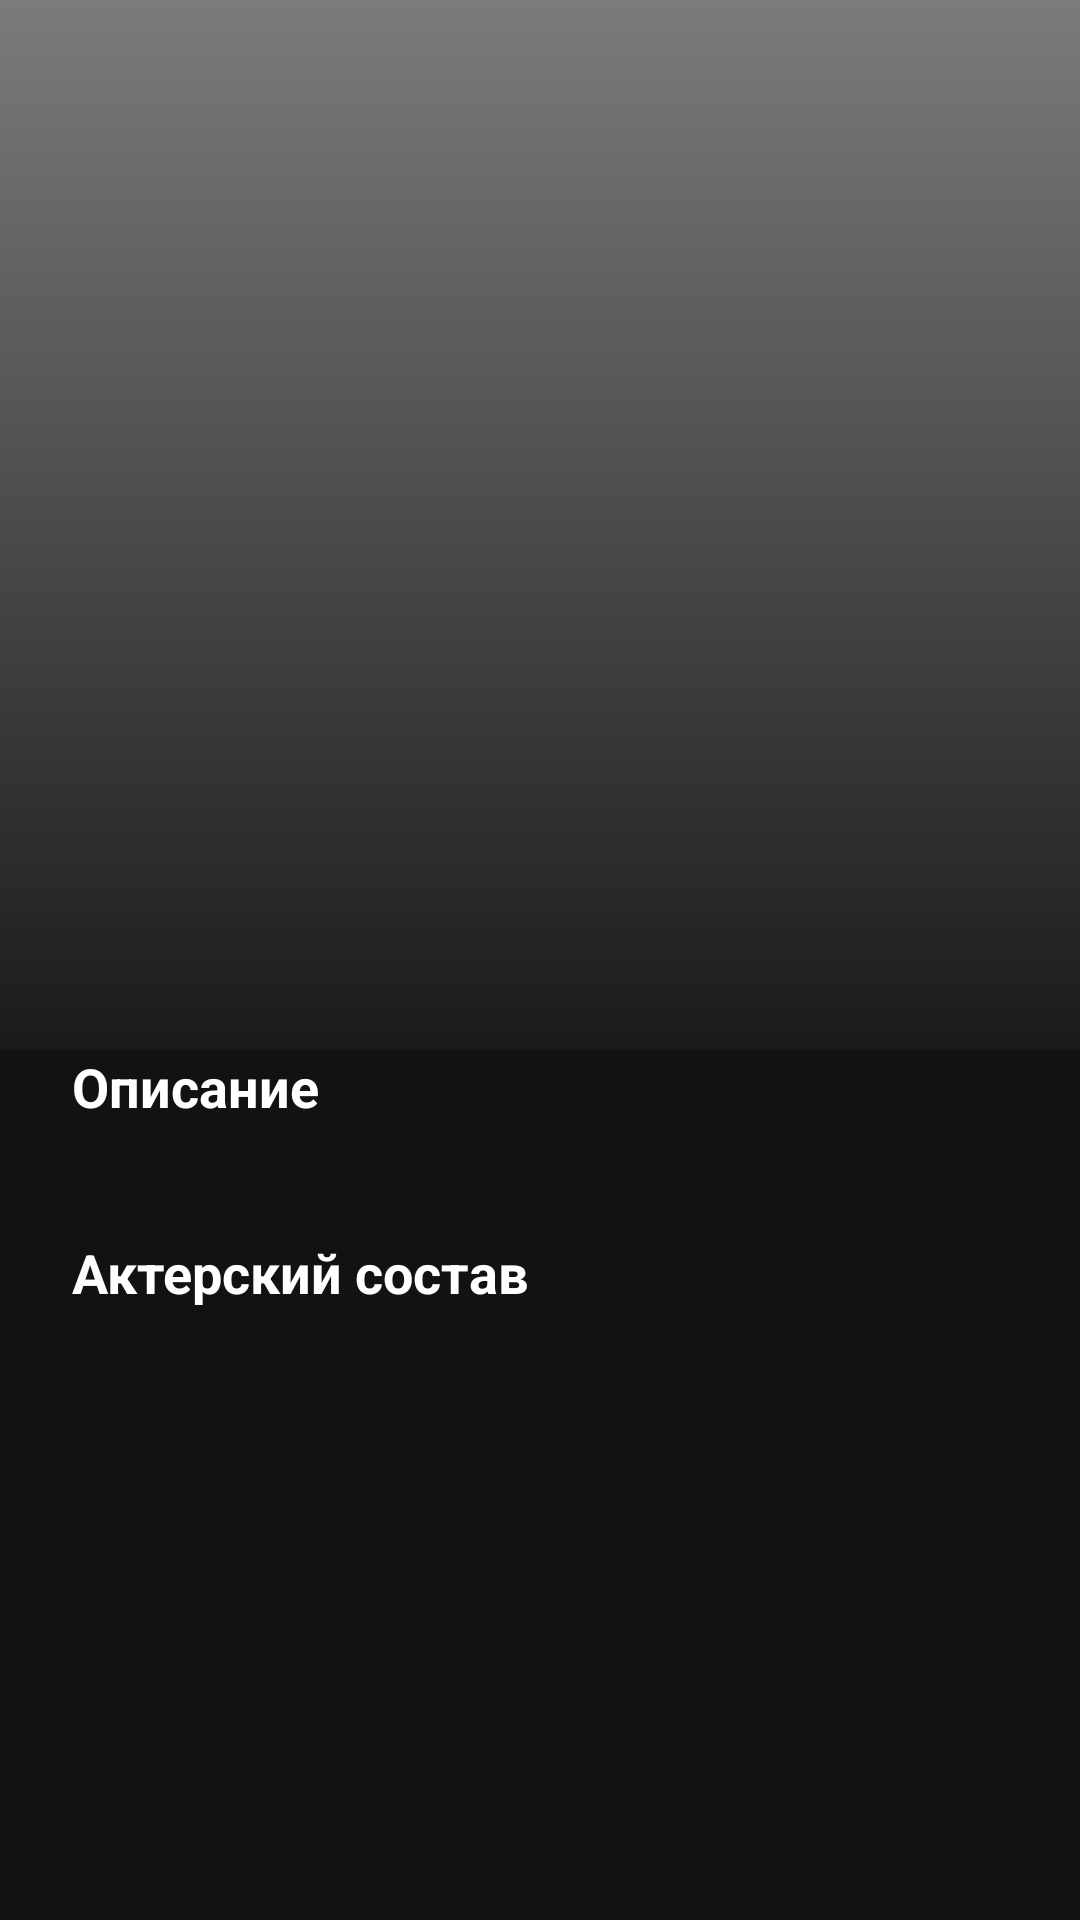

Reconstruct the res/layout file that produces this screen, plus the resources it refers to.
<!-- AndroidManifest.xml: application theme Theme.MostPopularFilms -->
<!-- res/layout/fragment_details.xml -->
<?xml version="1.0" encoding="utf-8"?>
<androidx.constraintlayout.motion.widget.MotionLayout xmlns:android="http://schemas.android.com/apk/res/android"
    xmlns:app="http://schemas.android.com/apk/res-auto"
    xmlns:tools="http://schemas.android.com/tools"
    android:layout_width="match_parent"
    android:layout_height="match_parent"
    android:fitsSystemWindows="true"
    app:layoutDescription="@xml/activity_main_scene"
    tools:context=".ui.MainActivity">

    <View
        android:id="@+id/view2"
        android:layout_width="match_parent"
        android:layout_height="380dp"
        android:background="@drawable/bg_gradient"
        app:layout_constraintEnd_toEndOf="parent"
        app:layout_constraintHorizontal_bias="0.0"
        app:layout_constraintStart_toStartOf="parent"
        app:layout_constraintTop_toTopOf="parent" />

    <androidx.constraintlayout.motion.widget.MotionLayout
        android:id="@+id/constraintLayout"
        android:layout_width="match_parent"
        android:layout_height="350dp"
        app:layoutDescription="@xml/activity_main_xml_constraintlayout_scene"
        app:layout_constraintEnd_toEndOf="parent"
        app:layout_constraintHorizontal_bias="0.0"
        app:layout_constraintStart_toStartOf="parent"
        app:layout_constraintTop_toTopOf="parent">

        <ImageView
            android:id="@+id/ivAlbum"
            android:layout_width="300dp"
            android:layout_height="370dp"
            android:src="@drawable/ic_no_image"
            app:layout_constraintBottom_toBottomOf="parent"
            app:layout_constraintEnd_toEndOf="parent"
            app:layout_constraintStart_toStartOf="parent"
            app:layout_constraintTop_toTopOf="parent" />

        <TextView
            android:id="@+id/tvPlaylistTitle"
            style="@style/TitleTextStyle"
            android:layout_width="wrap_content"
            android:layout_height="wrap_content"
            android:layout_marginTop="16dp"
            app:layout_constraintEnd_toEndOf="parent"
            app:layout_constraintStart_toStartOf="parent"
            app:layout_constraintTop_toBottomOf="@+id/ivAlbum"
            tools:text="Король Лев (1994)" />

        <TextView
            android:id="@+id/textView5"
            style="@style/CaptionTextStyle"
            android:layout_width="wrap_content"
            android:layout_height="wrap_content"
            android:layout_marginTop="@dimen/default_margin_tiny"
            app:layout_constraintEnd_toEndOf="parent"
            app:layout_constraintStart_toStartOf="parent"
            app:layout_constraintTop_toBottomOf="@+id/tvPlaylistTitle"
            tools:text=" 4,200,666 " />

        <ImageView
            android:id="@+id/ivBack"
            android:layout_width="@dimen/ic_size_16dp"
            android:layout_height="@dimen/ic_size_16dp"
            android:layout_marginStart="@dimen/default_margin"
            android:layout_marginTop="@dimen/default_margin_huge"
            android:src="@drawable/ic_back"
            app:layout_constraintStart_toStartOf="parent"
            app:layout_constraintTop_toTopOf="parent" />

    </androidx.constraintlayout.motion.widget.MotionLayout>

    <View
        android:id="@+id/view"
        android:layout_width="0dp"
        android:layout_height="0dp"
        android:background="@drawable/bg_gradient_2"
        app:layout_constraintBottom_toBottomOf="@+id/constraintLayout"
        app:layout_constraintEnd_toEndOf="parent"
        app:layout_constraintStart_toStartOf="parent"
        app:layout_constraintTop_toTopOf="parent" />

    <androidx.core.widget.NestedScrollView
        android:id="@+id/rvMain"
        android:layout_width="match_parent"
        android:layout_height="0dp"
        android:background="#121212"
        app:layout_constraintBottom_toBottomOf="parent"
        app:layout_constraintEnd_toEndOf="parent"
        app:layout_constraintStart_toStartOf="parent"
        app:layout_constraintTop_toBottomOf="@+id/tvTitleBar"
        tools:listitem="@layout/item_actor">

        <LinearLayout
            android:layout_width="match_parent"
            android:layout_height="match_parent"
            android:orientation="vertical">

            <TextView
                android:id="@+id/titleDescription"
                style="@style/TitleTextStyle"
                android:layout_width="wrap_content"
                android:layout_height="wrap_content"
                android:layout_marginStart="@dimen/default_margin_medium"
                android:text="@string/description" />

            <TextView
                android:id="@+id/tvDescription"
                style="@style/SubTitleTextStyle"
                android:layout_width="match_parent"
                android:layout_height="match_parent"
                android:layout_marginHorizontal="@dimen/default_margin_medium"
                android:layout_marginTop="@dimen/default_margin_small"
                tools:text="Король Лев (1994) Львенок Симба бросает вызов дяде-убийце." />

            <TextView
                style="@style/TitleTextStyle"
                android:layout_width="wrap_content"
                android:layout_height="wrap_content"
                android:layout_marginStart="@dimen/default_margin_medium"
                android:layout_marginTop="@dimen/default_margin_small"
                android:text="@string/actor_list" />

            <androidx.recyclerview.widget.RecyclerView
                android:id="@+id/rvActorsFoto"
                android:layout_width="match_parent"
                android:layout_height="wrap_content"
                android:layout_marginTop="@dimen/default_margin_small"
                android:orientation="horizontal"
                app:layoutManager="androidx.recyclerview.widget.LinearLayoutManager"
                tools:listitem="@layout/item_actor" />

        </LinearLayout>

    </androidx.core.widget.NestedScrollView>

    <com.google.android.material.progressindicator.LinearProgressIndicator
        android:id="@+id/progressDetails"
        android:layout_width="match_parent"
        android:layout_height="wrap_content"
        android:indeterminate="true"
        android:visibility="invisible"
        app:indeterminateAnimationType="contiguous"
        app:indicatorColor="@array/progress_colors"
        app:layout_constraintBottom_toBottomOf="parent"
        app:layout_constraintEnd_toEndOf="parent"
        app:layout_constraintStart_toStartOf="parent" />

</androidx.constraintlayout.motion.widget.MotionLayout>
<!-- res/layout/item_actor.xml (included above) -->
<?xml version="1.0" encoding="utf-8"?>
<androidx.cardview.widget.CardView xmlns:android="http://schemas.android.com/apk/res/android"
    xmlns:app="http://schemas.android.com/apk/res-auto"
    xmlns:tools="http://schemas.android.com/tools"
    android:layout_width="@dimen/actor_item_width"
    android:layout_height="@dimen/actor_item_height"
    android:layout_gravity="center"
    android:layout_margin="@dimen/actor_items_margin"
    android:backgroundTint="@null"
    android:clickable="true"
    android:elevation="@dimen/default_margin_small"
    android:focusable="true"
    app:cardCornerRadius="@dimen/actor_items_radius">

    <androidx.constraintlayout.widget.ConstraintLayout
        android:layout_width="match_parent"
        android:layout_height="match_parent"
        android:background="@drawable/bg_gradient"
        android:foreground="?android:attr/selectableItemBackground">

        <com.google.android.material.imageview.ShapeableImageView
            android:id="@+id/poster"
            android:layout_width="@dimen/zero"
            android:layout_height="@dimen/zero"
            android:clickable="false"
            android:scaleType="fitXY"
            app:layout_constraintEnd_toEndOf="parent"
            app:layout_constraintHeight_percent="@dimen/actor_item_poster_height_percent"
            app:layout_constraintStart_toStartOf="parent"
            app:layout_constraintTop_toTopOf="parent" />

        <com.google.android.material.textview.MaterialTextView
            android:id="@+id/name"
            style="@style/TitleTextStyle"
            android:layout_width="wrap_content"
            android:layout_height="wrap_content"
            android:layout_marginHorizontal="@dimen/actor_item_margin_horizontal"
            android:ellipsize="end"
            android:maxLines="@dimen/actor_item_max_lines"
            android:textAlignment="textStart"
            android:textSize="@dimen/actor_item_name_text_size"
            android:textStyle="bold"
            app:layout_constraintBottom_toTopOf="@id/character"
            app:layout_constraintStart_toStartOf="parent"
            app:layout_constraintTop_toBottomOf="@id/poster"
            tools:text="@string/app_name" />

        <com.google.android.material.textview.MaterialTextView
            android:id="@+id/character"
            style="@style/TitleTextStyle"
            android:layout_width="wrap_content"
            android:layout_height="wrap_content"
            android:layout_marginHorizontal="@dimen/actor_item_margin_horizontal"
            android:ellipsize="end"
            android:maxLines="@dimen/actor_item_character_max_lines"
            android:textAlignment="textStart"
            android:textSize="@dimen/actor_item_name_text_size"
            app:layout_constraintBottom_toBottomOf="parent"
            app:layout_constraintStart_toStartOf="parent"
            app:layout_constraintTop_toBottomOf="@id/name"
            tools:text="@string/app_name" />

    </androidx.constraintlayout.widget.ConstraintLayout>

</androidx.cardview.widget.CardView>
<!-- resources referenced by this layout -->
<resources>
  <integer-array name="progress_colors">
          <item>@android:color/holo_red_light</item>
          <item>@android:color/holo_orange_light</item>
          <item>@android:color/holo_green_light</item>
      </integer-array>
  <item name="actor_item_character_max_lines" format="integer" type="dimen">1</item>
  <dimen name="actor_item_height">180dp</dimen>
  <dimen name="actor_item_margin_horizontal">3dp</dimen>
  <item name="actor_item_max_lines" format="integer" type="dimen">2</item>
  <dimen name="actor_item_name_text_size">10sp</dimen>
  <item name="actor_item_poster_height_percent" format="float" type="dimen">0.75</item>
  <dimen name="actor_item_width">100dp</dimen>
  <dimen name="actor_items_margin">2dp</dimen>
  <dimen name="actor_items_radius">10dp</dimen>
  <dimen name="default_margin">16dp</dimen>
  <dimen name="default_margin_huge">46dp</dimen>
  <dimen name="default_margin_medium">24dp</dimen>
  <dimen name="default_margin_small">8dp</dimen>
  <dimen name="default_margin_tiny">4dp</dimen>
  <dimen name="ic_size_16dp">16dp</dimen>
  <dimen name="zero">0dp</dimen>
  <!-- drawable bg_gradient (drawable) -->
  <?xml version="1.0" encoding="utf-8"?>
  <shape xmlns:android="http://schemas.android.com/apk/res/android">
      <gradient
          android:angle="90"
          android:endColor="#7B7B7B"
          android:startColor="#121212"
          android:type="linear" />
  </shape>
  <!-- drawable bg_gradient_2 (drawable) -->
  <?xml version="1.0" encoding="utf-8"?>
  <shape xmlns:android="http://schemas.android.com/apk/res/android">
      <gradient
          android:angle="90"
          android:endColor="#212121"
          android:startColor="#121212"
          android:type="linear" />
  </shape>
  <string name="actor_list">Актерский состав</string>
  <string name="app_name">Most Popular Films</string>
  <string name="description">Описание</string>
  <style name="CaptionTextStyle">
          <item name="android:textColor">@color/white</item>
          <item name="android:textSize">@dimen/text_size_10sp</item>
      </style>
  <style name="SubTitleTextStyle">
          <item name="android:textColor">@color/white</item>
          <item name="android:textSize">@dimen/text_size_16sp</item>
          <item name="android:textStyle">bold</item>
      </style>
  <style name="TitleTextStyle">
          <item name="android:textColor">@color/white</item>
          <item name="android:textSize">@dimen/text_size_18sp</item>
          <item name="android:textStyle">bold</item>
      </style>
  <style name="Theme.MostPopularFilms" parent="Theme.MaterialComponents.DayNight.NoActionBar">
          
          <item name="colorPrimary">@color/purple_500</item>
          <item name="colorPrimaryVariant">@color/purple_700</item>
          <item name="colorOnPrimary">@color/white</item>
          
          <item name="colorSecondary">@color/teal_200</item>
          <item name="colorSecondaryVariant">@color/teal_700</item>
          <item name="colorOnSecondary">@color/black</item>
          
          <item name="android:statusBarColor" tools:targetApi="l">?attr/colorPrimaryVariant</item>
          
      </style>
  <dimen name="text_size_10sp">10sp</dimen>
  <dimen name="text_size_16sp">16sp</dimen>
  <dimen name="text_size_18sp">18sp</dimen>
  <!-- not gathered from this repository: default colours our renderer supplied (Android Studio template values) -->
  <color name="purple_500">#FF6200EE</color>
  <color name="purple_700">#FF3700B3</color>
  <color name="teal_200">#FF03DAC5</color>
  <color name="teal_700">#FF018786</color>
  <color name="black">#FF000000</color>
  <color name="white">#FFFFFFFF</color>
</resources>
